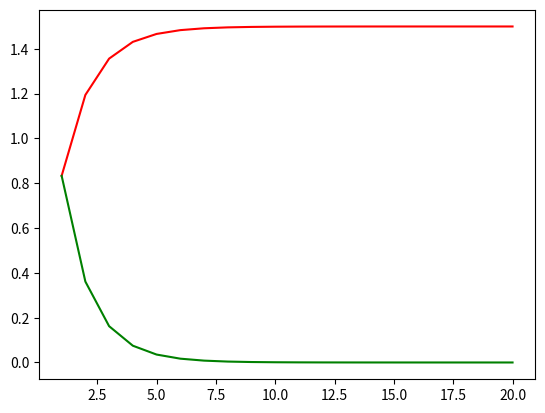

This chart was generated by the following Python code:
import numpy as np
import matplotlib.pyplot as plt
import math

#Суммирует n первых членов ряда f(n) и выводит график

n = 20
f = lambda x: (3**x+2**x)/6**x

def sum_series(y):
    S = y[0]
    result = [S]
    for i in y[1:]:
        S += i
        result.append(S)
    return result
        

#X = np.arange(1,n, dtype=np.int32)
X = np.linspace(1, n, n)
y = list(map(f, X))
s = sum_series(y)
plt.plot(X, s, 'r')
plt.plot(X, y, 'g')
plt.show()
